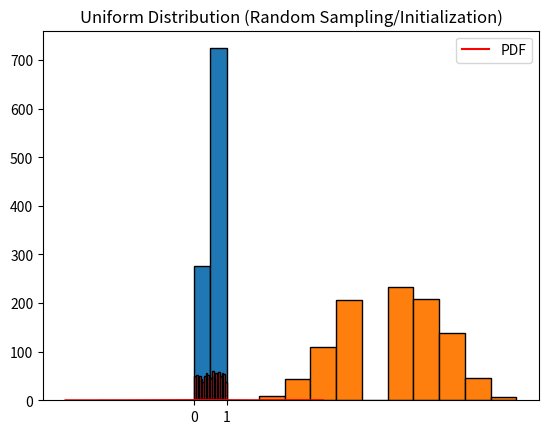

Generate this figure with matplotlib:

import numpy as np
import matplotlib.pyplot as plt
from scipy.stats import bernoulli, binom, norm, uniform



p = 0.7  # probability of success
data = bernoulli.rvs(p, size=1000)

plt.hist(data, bins=2, edgecolor='black')
plt.title("Bernoulli (Logistic Regression Output Example, p=0.7)")
plt.xticks([0,1])
plt.show()



n, p = 10, 0.6
data = binom.rvs(n, p, size=1000)

plt.hist(data, bins=10, edgecolor='black')
plt.title("Binomial (e.g., Successes in 10 Trials, p=0.6)")
plt.show()



data = norm.rvs(loc=0, scale=1, size=1000)

plt.hist(data, bins=30, density=True, edgecolor='black', alpha=0.6)

x = np.linspace(-4, 4, 100)
plt.plot(x, norm.pdf(x, 0, 1), 'r', label='PDF')
plt.legend()
plt.title("Normal Distribution (Assumed in Regression Errors)")
plt.show()



data = uniform.rvs(size=1000)

plt.hist(data, bins=20, edgecolor='black')
plt.title("Uniform Distribution (Random Sampling/Initialization)")
plt.show()
